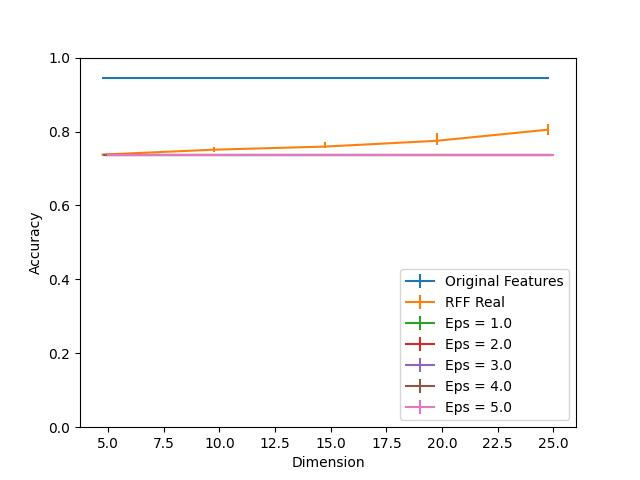

Data behind this chart, as committed beside it:
Dimension, RFF Real, RFF Real 25, RFF Real 75, Eps = 1.0, Eps = 1.0 25, Eps = 1.0 75, Eps = 2.0, Eps = 2.0 25, Eps = 2.0 75, Eps = 3.0, Eps = 3.0 25, Eps = 3.0 75, Eps = 4.0, Eps = 4.0 25, Eps = 4.0 75, Eps = 5.0, Eps = 5.0 25, Eps = 5.0 75, Original Features
5, 0.7376, 0.0001853, 0.002038, 0.7374, 0.0, 0.0, 0.7374, 0.0, 0.0, 0.7374, 0.0, 0.0, 0.7374, 0.0, 0.0, 0.7374, 0.0, 0.0, 0.9436
10, 0.7509, 0.007102, 0.006979, 0.7374, 0.0, 0.0, 0.7374, 0.0, 0.0, 0.7374, 0.0, 0.0, 0.7374, 0.0, 0.0, 0.7374, 0.0, 0.0, 0.9436
15, 0.7593, 0.004817, 0.01359, 0.7374, 0.0, 0.0, 0.7374, 0.0, 0.0, 0.7374, 0.0, 0.0, 0.7374, 0.0, 0.0, 0.7374, 0.0, 0.0, 0.9436
20, 0.7749, 0.01031, 0.02223, 0.7374, 0.0, 0.0, 0.7374, 0.0, 0.0, 0.7374, 0.0, 0.0, 0.7374, 0.0, 0.0, 0.7374, 0.0, 0.0, 0.9436
25, 0.8049, 0.01322, 0.0163, 0.7374, 0.0, 0.0, 0.7374, 0.0, 0.0, 0.7374, 0.0, 0.0, 0.7374, 0.0, 0.0, 0.7374, 0.0, 0.0, 0.9436
